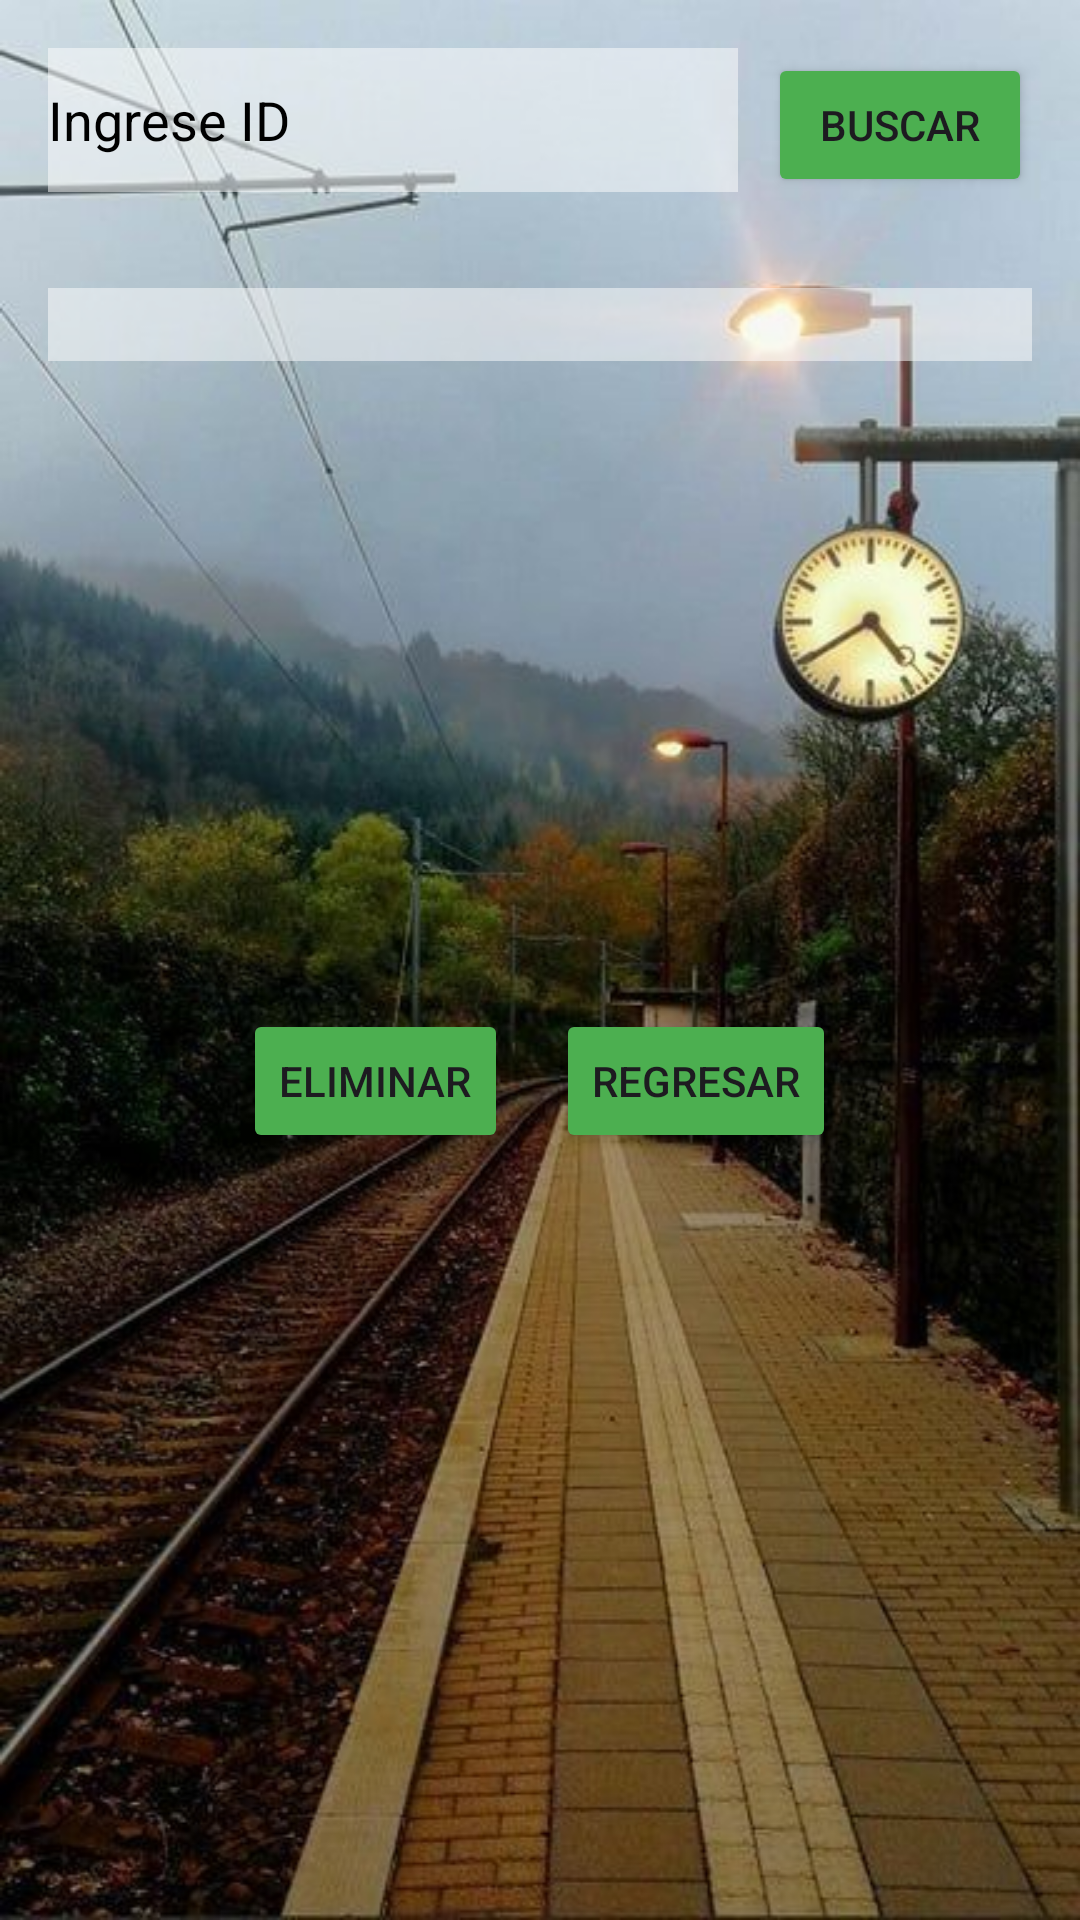

Write the Android layout XML for this screen, with the resource values it uses.
<!-- AndroidManifest.xml: application theme Theme.BD_App -->
<!-- res/layout/activity_eliminar.xml -->
<?xml version="1.0" encoding="utf-8"?>
<LinearLayout xmlns:android="http://schemas.android.com/apk/res/android"
    xmlns:app="http://schemas.android.com/apk/res-auto"
    xmlns:tools="http://schemas.android.com/tools"
    android:id="@+id/main"
    android:layout_width="match_parent"
    android:layout_height="match_parent"
    android:orientation="vertical"
    android:padding="16dp"
    tools:context=".eliminar">

    <LinearLayout
        android:layout_width="match_parent"
        android:layout_height="wrap_content"
        android:orientation="horizontal"
        android:layout_marginBottom="16dp">

        <EditText
            android:id="@+id/editEliminar"
            android:layout_width="0dp"
            android:layout_height="48dp"
            android:layout_weight="1"
            android:hint="@string/text_ingresar"
            android:inputType="number"
            style="@style/EditTextStyle"/>

        <Button
            android:id="@+id/btn_buscar"
            android:layout_width="wrap_content"
            android:layout_height="wrap_content"
            android:layout_marginStart="10dp"
            android:text="@string/btn_buscar"
            style="@style/ButtonPrimary"/>

    </LinearLayout>

    <TextView
        android:id="@+id/text_viewEliminar"
        android:layout_width="match_parent"
        android:layout_height="wrap_content"
        android:textSize="18sp"
        android:layout_marginTop="16dp"
        android:gravity="center"
        style="@style/EditTextStyle"/>

    <LinearLayout
        android:layout_width="match_parent"
        android:layout_height="wrap_content"
        android:orientation="horizontal"
        android:gravity="center_horizontal"
        android:layout_marginTop="200dp"
        android:padding="16dp">

        <Button
            android:id="@+id/btneliminar"
            android:layout_width="wrap_content"
            android:layout_height="wrap_content"
            android:layout_marginEnd="16dp"
            android:text="@string/btn_eliminar"
            style="@style/ButtonPrimary"/>

        <Button
            android:id="@+id/btcancelar_Regresar"
            android:layout_width="wrap_content"
            android:layout_height="wrap_content"
            android:text="@string/btn_regresar"
            style="@style/ButtonPrimary"/>

    </LinearLayout>

</LinearLayout>
<!-- resources referenced by this layout -->
<resources>
  <string name="btn_buscar">BUSCAR</string>
  <string name="btn_eliminar">ELIMINAR</string>
  <string name="btn_regresar">REGRESAR</string>
  <string name="text_ingresar">Ingrese ID</string>
  <style name="ButtonPrimary">
          <item name="android:backgroundTint">@color/green</item>
      </style>
  <style name="EditTextStyle">
          <item name="android:textColor">@color/black</item>
          <item name="android:textColorHint">@color/black</item>
          <item name="android:background">@color/semi_transparent_white</item>
      </style>
  <style name="Theme.BD_App" parent="Base.Theme.BD_App" />
  <color name="green">#4CAF50</color>
  <color name="black">#000000</color>
  <color name="semi_transparent_white">#80FFFFFF</color>
  <style name="Base.Theme.BD_App" parent="Theme.Material3.DayNight.NoActionBar">
          <item name="android:windowBackground">@drawable/background_fondo</item>
          <item name="colorPrimary">@color/colorPrimary</item>
          <item name="colorPrimaryDark">@color/colorPrimaryDark</item>
      </style>
  <!-- drawable background_fondo (drawable) -->
  <?xml version="1.0" encoding="utf-8"?>
  <layer-list xmlns:android="http://schemas.android.com/apk/res/android">
      <item>
          <bitmap
              android:src="@drawable/ado"
              android:scaleType="centerCrop" />
      </item>
  </layer-list>
  <color name="colorPrimary">#6200EE</color>
  <color name="colorPrimaryDark">#3700B3</color>
  <!-- drawable ado: jpeg bitmap (drawable, 58585 bytes) -->
</resources>
